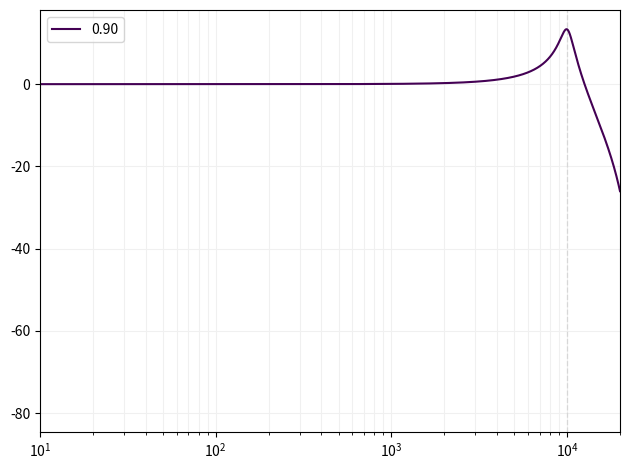

Reproduce this figure in Python.
import numpy as np
import scipy.signal as signal
import matplotlib.pyplot as plt


def toDecibel(response):
    return 20 * np.log10(np.maximum(np.abs(response), 1e-4))


def toPhase(response):
    return (np.angle(response)) / np.pi


def toGroupDelay(response):
    gd = -np.diff(np.unwrap(np.angle(response))) * len(response) / np.pi
    # gd -= gd[0]
    return np.hstack(([gd[0]], gd)) - gd[0]


class ComplexAllpass:
    def __init__(self, cutoffNormalized, R):
        theta = 2 * np.pi * cutoffNormalized
        self.a1 = R * np.exp(1j * theta)
        self.b1 = R / np.exp(1j * theta).conj()
        self.x1 = 0
        self.y1 = 0

    def process(self, x0):
        self.y1 = x0 + self.b1 * self.x1 - self.a1 * self.y1
        self.x1 = x0
        return self.y1


class ComplexLowpass:
    def __init__(self, cutoffNormalized, R):
        theta = 2 * np.pi * cutoffNormalized
        self.a1 = R * np.exp(1j * theta)
        self.x1 = 0
        self.y1 = 0

        gain = (1 - self.a1) / 2
        self.b = gain

    def process(self, x0):
        self.y1 = self.b * (x0 + self.x1) + self.a1 * self.y1
        self.x1 = x0
        return self.y1


class ComplexHighpass:
    def __init__(self, cutoffNormalized, R):
        theta = 2 * np.pi * cutoffNormalized
        self.a1 = R * np.exp(1j * theta)
        self.x1 = 0
        self.y1 = 0

        gain = (1 + self.a1) / 2
        self.b = gain

    def process(self, x0):
        self.y1 = self.b * (x0 - self.x1) + self.a1 * self.y1
        self.x1 = x0
        return self.y1


def complexIR(filterType, cutoffNormalized, phaseNormalized, worN, fs):
    resonator = filterType(cutoffNormalized, phaseNormalized)

    ir = np.zeros(worN, dtype=np.complex128)
    ir[0] = 1
    for idx in range(len(ir)):
        ir[idx] = resonator.process(ir[idx])

    return signal.freqz(ir.real, worN=worN, fs=fs)


def plot(filterType):
    fs = 48000
    # phase = np.linspace(0, 0.9, 10)
    # phase = [np.sqrt(2) / 2]
    phase = [0.9]
    cutoff = 10000 / fs

    cmap = plt.get_cmap("viridis")
    for idx, phs in enumerate(phase):
        freq, resp = complexIR(filterType, cutoff, phs, worN=2**16, fs=fs)
        plt.plot(
            freq, toDecibel(resp), color=cmap(idx / len(phase)), label=f"{phs:.2f}"
        )
    plt.axvline(fs * cutoff, ls="--", lw=1, color="black", alpha=0.1)
    plt.grid(which="both", color="#f0f0f0")
    plt.xlim([10, 20000])
    plt.xscale("log")
    plt.legend()
    plt.tight_layout()
    plt.show()


plot(ComplexLowpass)
